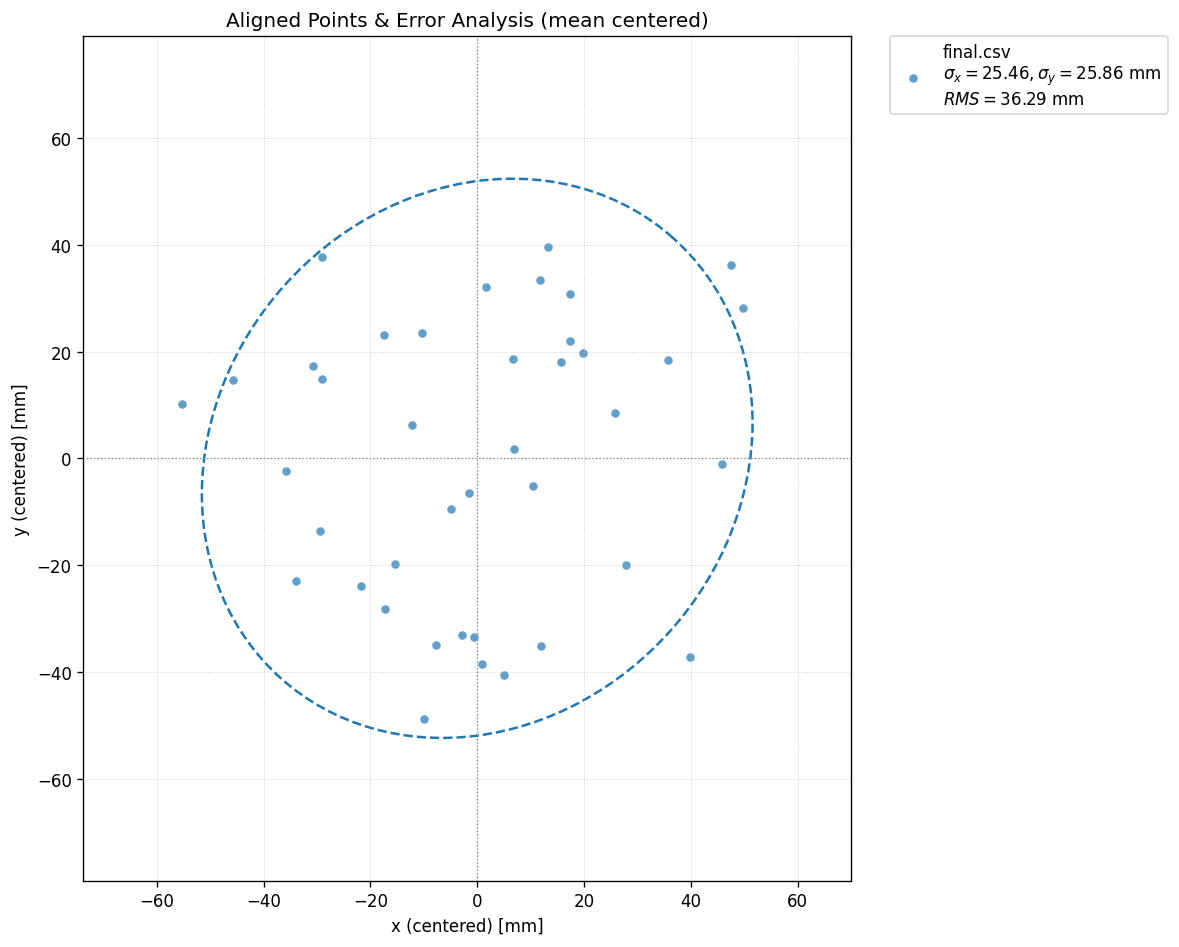

The data file committed next to this chart (first rows):
13.491230, 18.620471
11.22, 20.87
41.38, 35.13
-28.01, -25.01
-18.51, 5.227
-6.74, -34.54
-42.05, -3.496
4.197, -6.175
-14.04, -36.03
-1.269, -41.74
5.786, -36.22
-9, -34.1
-21.54, -20.9
33.65, -38.3
0.4203, 17.6
-7.819, -7.549
-61.5, 9.174
-51.96, 13.68
-35.7, -14.64
19.56, 7.513
7.096, 38.52
-5.253, -39.59
9.382, 16.96
-4.664, 31.11
-35.3, 36.69
0.6147, 0.6855
-40.16, -24.01
-23.46, -29.28
-23.64, 21.95
-36.97, 16.3
5.485, 32.25
21.68, -21.01
11.1, 29.74
29.51, 17.43
-16.22, -49.97
-35.32, 13.82
43.57, 27.12
39.57, -2.146
-11.22, -10.64
-16.56, 22.33
